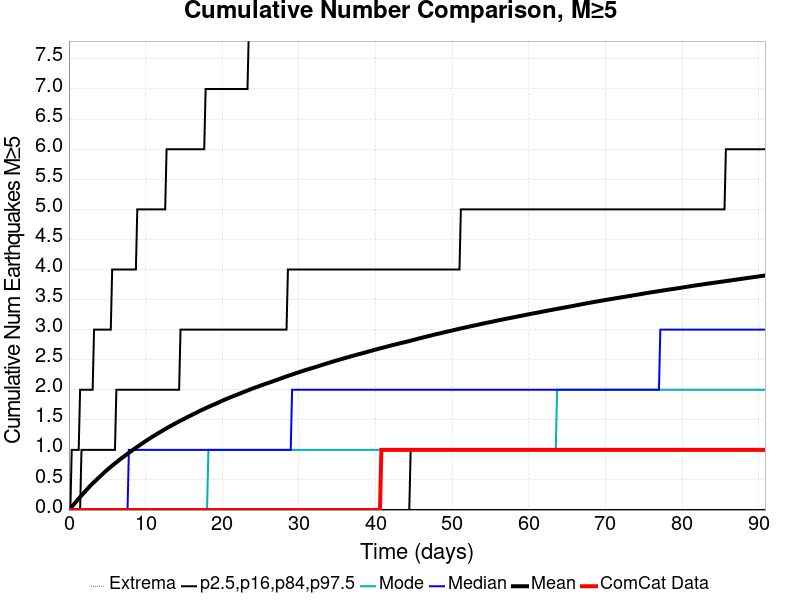

Data behind this chart, as committed beside it:
Time (days), ComCat Data, Simulation Mean, Simulation Median, Simulation Mode, Simulation Minimum, Simulation Maximum, 2.5 %-ile, 16 %-ile, 84 %-ile, 97.5 %-ile
0.0, 0.0, 0.0, 0.0, 0.0, 0.0, 0.0, 0.0, 0.0, 0.0, 0.0
0.182, 0.0, 0.02603, 0.0, 0.0, 0.0, 25.0, 0.0, 0.0, 0.0, 0.0
0.364, 0.0, 0.05338, 0.0, 0.0, 0.0, 29.0, 0.0, 0.0, 0.0, 1.0
0.546, 0.0, 0.08078, 0.0, 0.0, 0.0, 38.0, 0.0, 0.0, 0.0, 1.0
0.728, 0.0, 0.1082, 0.0, 0.0, 0.0, 51.0, 0.0, 0.0, 0.0, 1.0
0.91, 0.0, 0.1369, 0.0, 0.0, 0.0, 58.0, 0.0, 0.0, 0.0, 1.0
1.092, 0.0, 0.1638, 0.0, 0.0, 0.0, 60.0, 0.0, 0.0, 0.0, 1.0
1.274, 0.0, 0.1904, 0.0, 0.0, 0.0, 64.0, 0.0, 0.0, 0.0, 1.0
1.456, 0.0, 0.2162, 0.0, 0.0, 0.0, 64.0, 0.0, 0.0, 0.0, 2.0
1.638, 0.0, 0.2423, 0.0, 0.0, 0.0, 67.0, 0.0, 0.0, 1.0, 2.0
1.82, 0.0, 0.2688, 0.0, 0.0, 0.0, 69.0, 0.0, 0.0, 1.0, 2.0
2.002, 0.0, 0.2941, 0.0, 0.0, 0.0, 70.0, 0.0, 0.0, 1.0, 2.0
2.184, 0.0, 0.3201, 0.0, 0.0, 0.0, 71.0, 0.0, 0.0, 1.0, 2.0
2.366, 0.0, 0.3455, 0.0, 0.0, 0.0, 71.0, 0.0, 0.0, 1.0, 2.0
2.548, 0.0, 0.3711, 0.0, 0.0, 0.0, 71.0, 0.0, 0.0, 1.0, 2.0
2.73, 0.0, 0.395, 0.0, 0.0, 0.0, 73.0, 0.0, 0.0, 1.0, 2.0
2.912, 0.0, 0.4183, 0.0, 0.0, 0.0, 74.0, 0.0, 0.0, 1.0, 2.0
3.094, 0.0, 0.4414, 0.0, 0.0, 0.0, 77.0, 0.0, 0.0, 1.0, 2.0
3.276, 0.0, 0.464, 0.0, 0.0, 0.0, 78.0, 0.0, 0.0, 1.0, 3.0
3.458, 0.0, 0.4869, 0.0, 0.0, 0.0, 81.0, 0.0, 0.0, 1.0, 3.0
3.64, 0.0, 0.509, 0.0, 0.0, 0.0, 82.0, 0.0, 0.0, 1.0, 3.0
3.822, 0.0, 0.5315, 0.0, 0.0, 0.0, 85.0, 0.0, 0.0, 1.0, 3.0
4.004, 0.0, 0.5535, 0.0, 0.0, 0.0, 87.0, 0.0, 0.0, 1.0, 3.0
4.186, 0.0, 0.5749, 0.0, 0.0, 0.0, 87.0, 0.0, 0.0, 1.0, 3.0
4.368, 0.0, 0.5956, 0.0, 0.0, 0.0, 87.0, 0.0, 0.0, 1.0, 3.0
4.55, 0.0, 0.6178, 0.0, 0.0, 0.0, 91.0, 0.0, 0.0, 1.0, 3.0
4.732, 0.0, 0.6389, 0.0, 0.0, 0.0, 93.0, 0.0, 0.0, 1.0, 3.0
4.914, 0.0, 0.66, 0.0, 0.0, 0.0, 95.0, 0.0, 0.0, 1.0, 3.0
5.096, 0.0, 0.6799, 0.0, 0.0, 0.0, 95.0, 0.0, 0.0, 1.0, 3.0
5.278, 0.0, 0.7002, 0.0, 0.0, 0.0, 95.0, 0.0, 0.0, 1.0, 3.0
5.46, 0.0, 0.719, 0.0, 0.0, 0.0, 96.0, 0.0, 0.0, 1.0, 3.0
5.642, 0.0, 0.7384, 0.0, 0.0, 0.0, 96.0, 0.0, 0.0, 1.0, 4.0
5.824, 0.0, 0.757, 0.0, 0.0, 0.0, 97.0, 0.0, 0.0, 1.0, 4.0
6.006, 0.0, 0.7755, 0.0, 0.0, 0.0, 97.0, 0.0, 0.0, 1.0, 4.0
6.188, 0.0, 0.7939, 0.0, 0.0, 0.0, 98.0, 0.0, 0.0, 2.0, 4.0
6.37, 0.0, 0.8125, 0.0, 0.0, 0.0, 99.0, 0.0, 0.0, 2.0, 4.0
6.552, 0.0, 0.8314, 0.0, 0.0, 0.0, 99.0, 0.0, 0.0, 2.0, 4.0
6.734, 0.0, 0.8495, 0.0, 0.0, 0.0, 99.0, 0.0, 0.0, 2.0, 4.0
6.916, 0.0, 0.8668, 0.0, 0.0, 0.0, 99.0, 0.0, 0.0, 2.0, 4.0
7.098, 0.0, 0.8838, 0.0, 0.0, 0.0, 102.0, 0.0, 0.0, 2.0, 4.0
7.28, 0.0, 0.9012, 0.0, 0.0, 0.0, 102.0, 0.0, 0.0, 2.0, 4.0
7.462, 0.0, 0.9176, 0.0, 0.0, 0.0, 102.0, 0.0, 0.0, 2.0, 4.0
7.644, 0.0, 0.9352, 0.0, 0.0, 0.0, 105.0, 0.0, 0.0, 2.0, 4.0
7.826, 0.0, 0.9534, 1.0, 0.0, 0.0, 106.0, 0.0, 0.0, 2.0, 4.0
8.008, 0.0, 0.9701, 1.0, 0.0, 0.0, 107.0, 0.0, 0.0, 2.0, 4.0
8.19, 0.0, 0.9869, 1.0, 0.0, 0.0, 108.0, 0.0, 0.0, 2.0, 4.0
8.372, 0.0, 1.004, 1.0, 0.0, 0.0, 108.0, 0.0, 0.0, 2.0, 4.0
8.554, 0.0, 1.02, 1.0, 0.0, 0.0, 109.0, 0.0, 0.0, 2.0, 4.0
8.736, 0.0, 1.036, 1.0, 0.0, 0.0, 109.0, 0.0, 0.0, 2.0, 4.0
8.918, 0.0, 1.052, 1.0, 0.0, 0.0, 110.0, 0.0, 0.0, 2.0, 5.0
9.1, 0.0, 1.067, 1.0, 0.0, 0.0, 111.0, 0.0, 0.0, 2.0, 5.0
9.282, 0.0, 1.083, 1.0, 0.0, 0.0, 112.0, 0.0, 0.0, 2.0, 5.0
9.464, 0.0, 1.099, 1.0, 0.0, 0.0, 112.0, 0.0, 0.0, 2.0, 5.0
9.646, 0.0, 1.115, 1.0, 0.0, 0.0, 112.0, 0.0, 0.0, 2.0, 5.0
9.828, 0.0, 1.131, 1.0, 0.0, 0.0, 113.0, 0.0, 0.0, 2.0, 5.0
10.01, 0.0, 1.146, 1.0, 0.0, 0.0, 113.0, 0.0, 0.0, 2.0, 5.0
10.19, 0.0, 1.162, 1.0, 0.0, 0.0, 113.0, 0.0, 0.0, 2.0, 5.0
10.37, 0.0, 1.177, 1.0, 0.0, 0.0, 114.0, 0.0, 0.0, 2.0, 5.0
10.56, 0.0, 1.192, 1.0, 0.0, 0.0, 114.0, 0.0, 0.0, 2.0, 5.0
10.74, 0.0, 1.207, 1.0, 0.0, 0.0, 114.0, 0.0, 0.0, 2.0, 5.0
... 440 more rows
